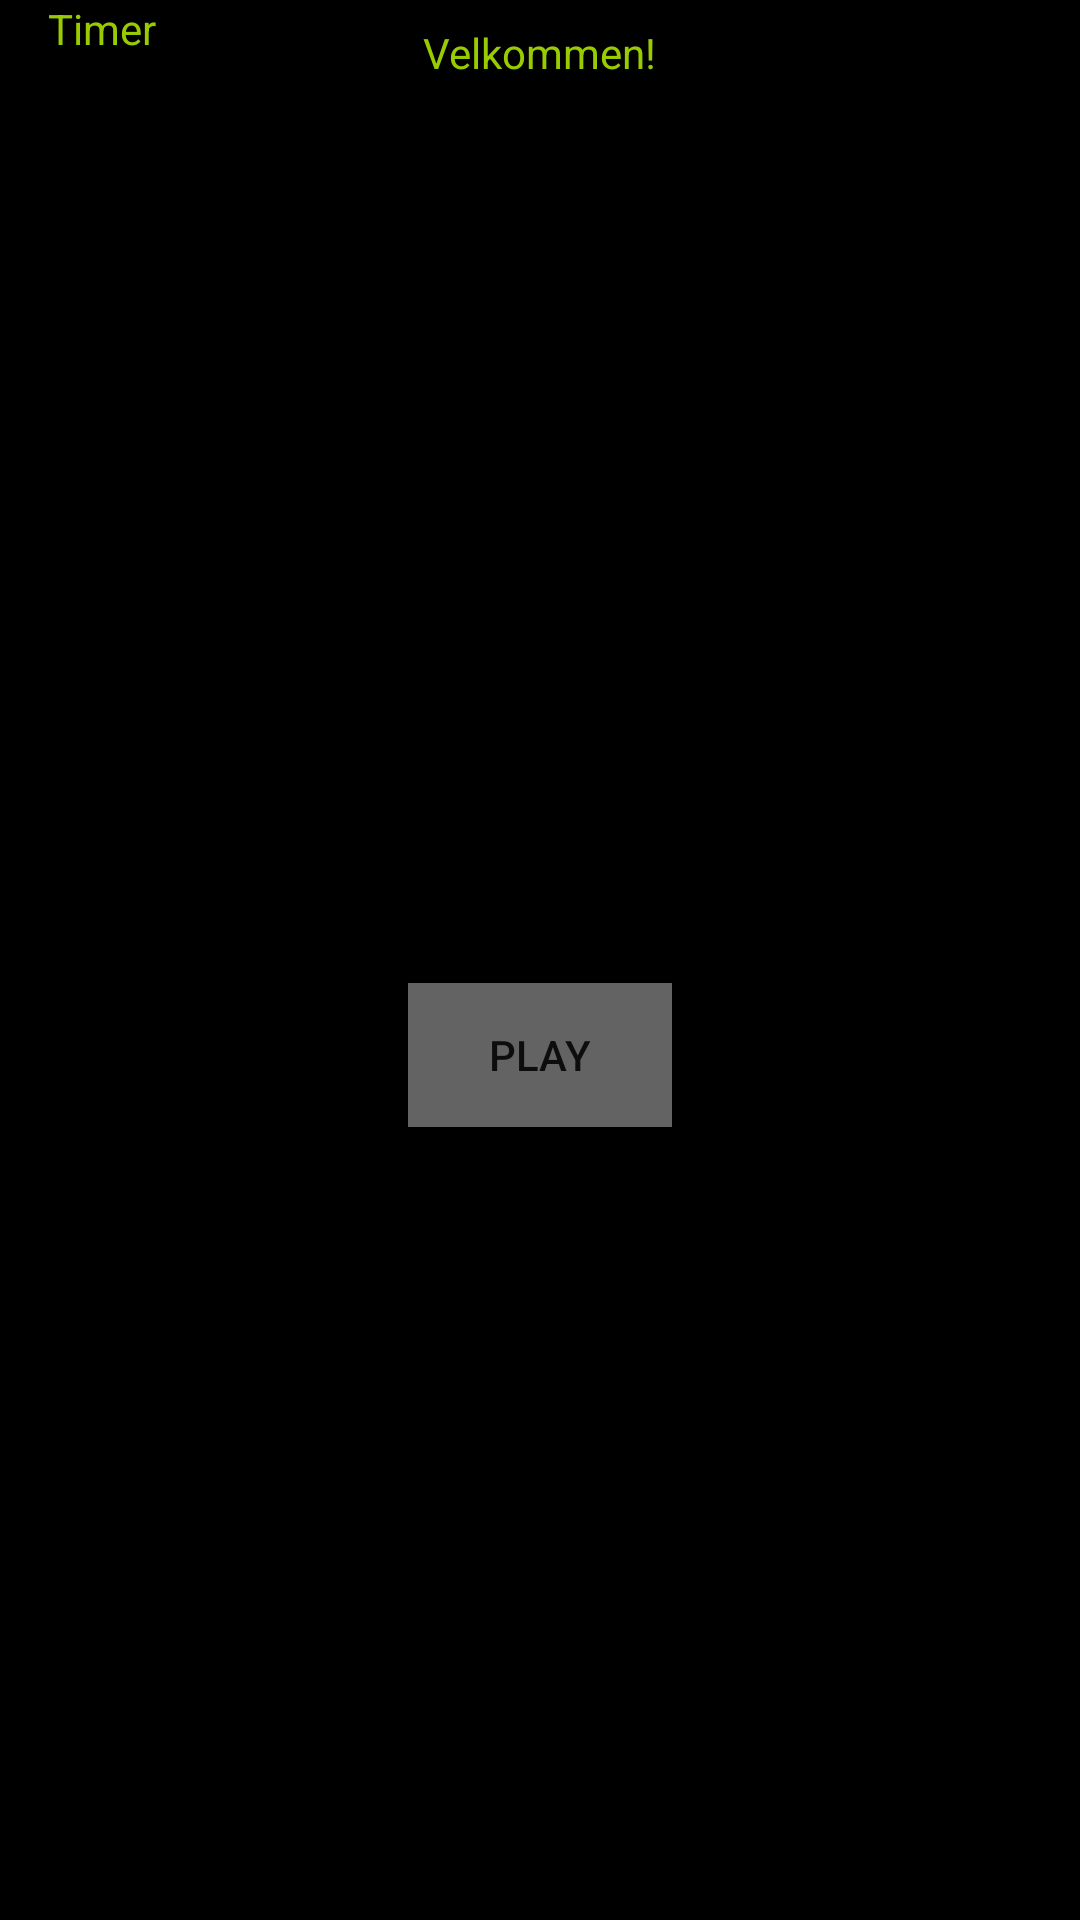

Layout XML and referenced resources for this Android screen:
<!-- AndroidManifest.xml: application theme AppTheme -->
<!-- res/layout/fragment_game.xml -->
<android.support.constraint.ConstraintLayout xmlns:android="http://schemas.android.com/apk/res/android"
    xmlns:app="http://schemas.android.com/apk/res-auto"
    xmlns:tools="http://schemas.android.com/tools"
    android:id="@+id/frameLayout"
    android:layout_width="match_parent"
    android:layout_height="match_parent"
    tools:context="com.example.jonathanlarsen.jalgalgeleg.Game_Fragment"
    tools:layout_editor_absoluteY="81dp">

    

    <TextView
        android:id="@+id/info"
        android:layout_width="wrap_content"
        android:layout_height="wrap_content"
        android:layout_marginEnd="8dp"
        android:layout_marginStart="8dp"
        android:layout_marginTop="8dp"
        android:text="Velkommen!"
        android:textColor="@android:color/holo_green_light"
        app:layout_constraintEnd_toEndOf="parent"
        app:layout_constraintStart_toStartOf="parent"
        app:layout_constraintTop_toTopOf="parent" />

    <EditText
        android:id="@+id/editText"
        android:layout_width="wrap_content"
        android:layout_height="wrap_content"
        android:ems="10"
        android:hint="Write a letter"
        android:inputType="text"
        android:singleLine="false"
        android:textColor="@android:color/holo_green_light"
        app:layout_constraintBottom_toBottomOf="parent"
        app:layout_constraintHorizontal_bias="0.502"
        app:layout_constraintLeft_toLeftOf="parent"
        app:layout_constraintRight_toRightOf="parent"
        app:layout_constraintTop_toTopOf="parent"
        app:layout_constraintVertical_bias="0.453" />

    <Button
        android:id="@+id/play"
        android:layout_width="wrap_content"
        android:layout_height="wrap_content"
        android:layout_marginBottom="8dp"
        android:layout_marginTop="8dp"
        android:background="#636363"
        android:text="Play"
        app:layout_constraintBottom_toBottomOf="parent"
        app:layout_constraintLeft_toLeftOf="parent"
        app:layout_constraintRight_toRightOf="parent"
        app:layout_constraintTop_toBottomOf="@+id/editText"
        app:layout_constraintVertical_bias="0.026" />

    <ImageView
        android:id="@+id/hanging"
        android:layout_width="112dp"
        android:layout_height="142dp"
        android:layout_marginBottom="8dp"
        android:layout_marginTop="8dp"
        android:src="@drawable/galge"
        app:layout_constraintBottom_toTopOf="@+id/editText"
        app:layout_constraintLeft_toLeftOf="parent"
        app:layout_constraintRight_toRightOf="parent"
        app:layout_constraintTop_toBottomOf="@+id/info" />

    <TextView
        android:key="mytime"
        android:id="@+id/timer"
        android:layout_width="wrap_content"
        android:layout_height="wrap_content"
        android:layout_marginLeft="16dp"
        android:text="Timer"
        android:textColor="@android:color/holo_green_light"
        app:layout_constraintLeft_toLeftOf="parent"
        tools:layout_editor_absoluteY="48dp" />

</android.support.constraint.ConstraintLayout>
<!-- resources referenced by this layout -->
<resources>
  <style name="AppTheme" parent="Theme.AppCompat.Light.DarkActionBar">
          
          <item name="colorPrimary">@android:color/holo_green_light</item>
          <item name="colorPrimaryDark">@android:color/holo_green_dark</item>
          <item name="colorAccent">@android:color/holo_green_light</item>
          <item name="android:colorBackground">@android:color/background_dark</item>
      </style>
</resources>
